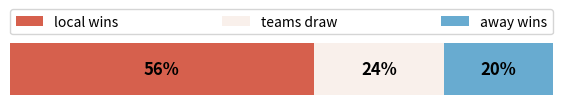

The script that saved this image:
import matplotlib.pyplot as plt
import numpy as np
import random

def show_probabilities_bar(prediction, category_names):
    '''
    This function receives a prediction from the API:
    prediction = {
        'outcome': 1,
        'probabilities': [0.56, 0.24, 0.20]
    }
    and returns the figure to be shown
    '''
    # https://matplotlib.org/stable/gallery/lines_bars_and_markers/horizontal_barchart_distribution.html#sphx-glr-gallery-lines-bars-and-markers-horizontal-barchart-distribution-py
    # https://stackoverflow.com/questions/5306756/how-to-print-a-percentage-value
    # https://matplotlib.org/stable/gallery/lines_bars_and_markers/bar_label_demo.html#sphx-glr-gallery-lines-bars-and-markers-bar-label-demo-py

    # category_names = ['local wins', 'teams draw', 'away wins']
    labels = ['probabilities']
    data = np.array(prediction['probabilities'])
    data_cum = data.cumsum()

    colormaps = ['PiYG', 'PRGn', 'BrBG', 'PuOr', 'RdGy', 'RdBu', 'RdYlBu',
                 'RdYlGn', 'Spectral', 'coolwarm']

    category_colors = plt.colormaps[random.choice(colormaps)](
        np.linspace(0.2, 0.75, data.shape[0]))

    fig, ax = plt.subplots(figsize = (7, 0.75))
    ax.set_xlim(0, np.sum(data, axis=0).max())
    ax.xaxis.set_visible(False)
    ax.yaxis.set_visible(False)
    ax.set_frame_on(False)

    for i, (colname, color) in enumerate(zip(category_names, category_colors)):
        widths = data[i]
        starts = data_cum[i] - widths
        rects = ax.barh(labels, widths, left=starts,
                        label=colname, color=color)
        text_color = 'black'
        ax.bar_label(rects, label_type='center', color=text_color, fmt='{:.0%}',
                     fontsize=12, fontweight='demi')
        leg = ax.legend(ncols=len(category_names), bbox_to_anchor=(0., 1.102, 1., .102),
                loc='lower left', fontsize='medium', mode="expand", borderaxespad=0.)
        leg.get_frame().set_alpha(.8)

    fig.patch.set_alpha(0)

    return fig

if __name__ == '__main__':
    prediction = {
        'outcome': 1,
        'probabilities': [0.56, 0.24, 0.20]
    }
    f = show_probabilities_bar(prediction, ['local wins', 'teams draw', 'away wins'])
    f.show()
